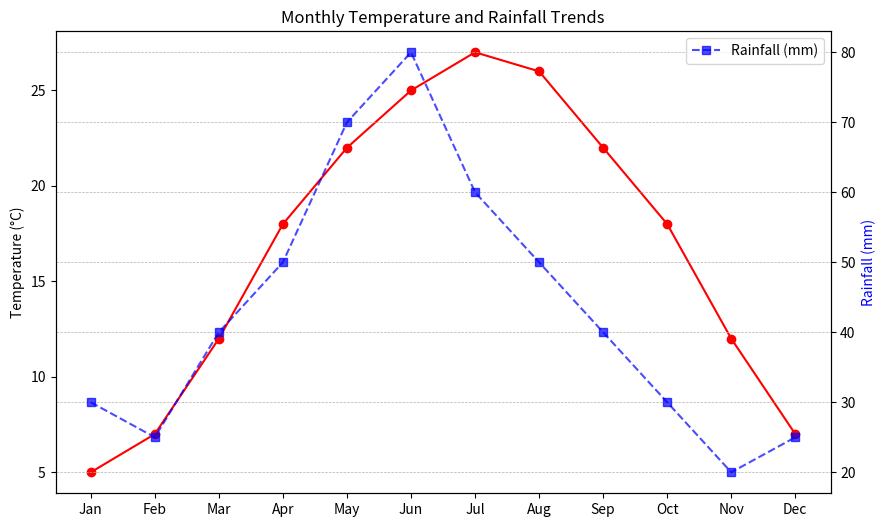
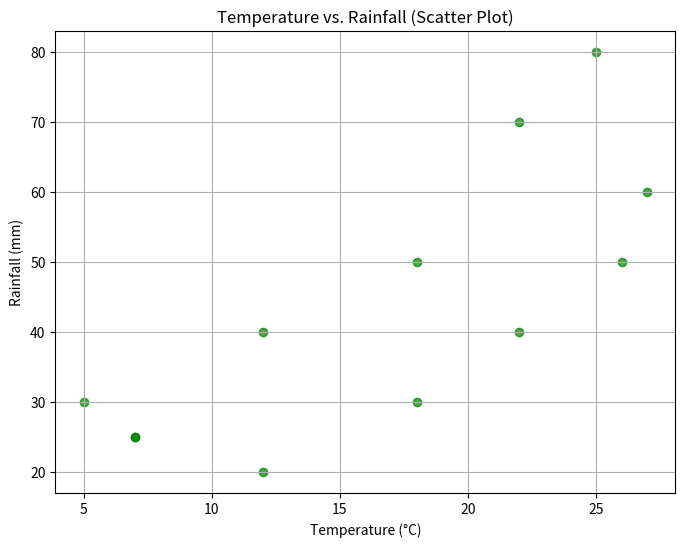

Generate these figures, in order, with matplotlib:
import pandas as pd
import matplotlib.pyplot as plt
data = {
    'Month': ['Jan', 'Feb', 'Mar', 'Apr', 'May', 'Jun', 'Jul', 'Aug', 'Sep', 'Oct', 'Nov', 'Dec'],
    'Temperature': [5, 7, 12, 18, 22, 25, 27, 26, 22, 18, 12, 7],
    'Rainfall': [30, 25, 40, 50, 70, 80, 60, 50, 40, 30, 20, 25]
}
df = pd.DataFrame(data)
plt.figure(figsize=(10, 6))

plt.plot(df['Month'], df['Temperature'], label='Temperature (°C)', marker='o', color='red')
plt.ylabel('Temperature (°C)')

ax2 = plt.twinx()
plt.plot(df['Month'], df['Rainfall'], label='Rainfall (mm)', marker='s', color='blue', alpha=0.7, linestyle='--')
plt.ylabel('Rainfall (mm)', color='blue')

plt.xlabel('Month')
plt.title('Monthly Temperature and Rainfall Trends')
plt.xticks(rotation=45, ha='right') 
plt.legend()
plt.grid(True, which='both', linestyle='--', linewidth=0.5)
plt.show()

plt.figure(figsize=(8, 6))
plt.scatter(df['Temperature'], df['Rainfall'], c='green', alpha=0.7)
plt.xlabel('Temperature (°C)')
plt.ylabel('Rainfall (mm)')
plt.title('Temperature vs. Rainfall (Scatter Plot)')
plt.grid(True)
plt.show()
